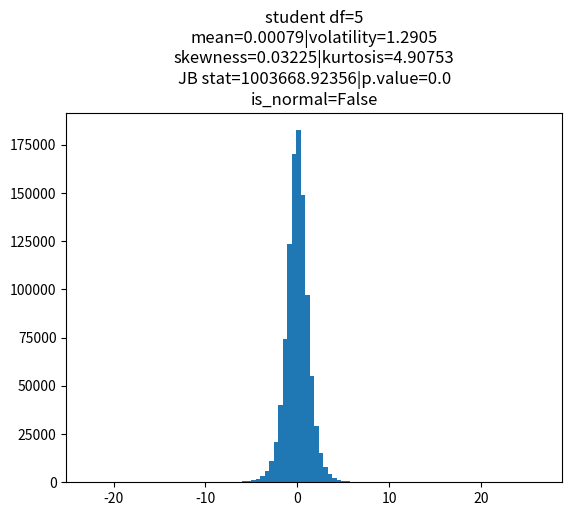
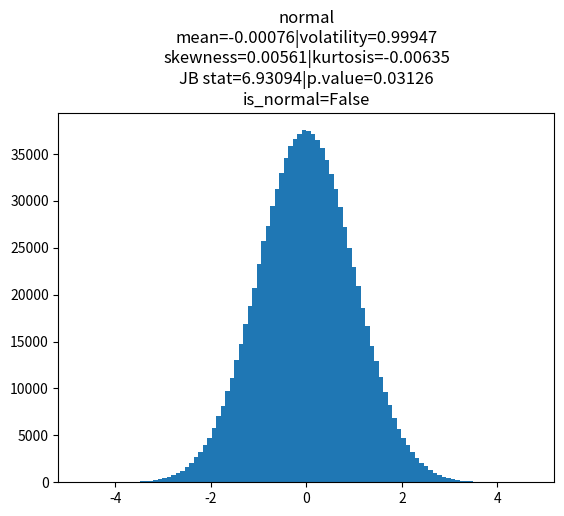

These figures' Python source, in order:
# -*- coding: utf-8 -*-
"""
Spyder Editor

This is a temporary script file.
"""

import numpy as np
import pandas as pd
import matplotlib as mpl
import scipy
import matplotlib.pyplot as plt
from scipy.stats import skew, kurtosis, chi2
import scipy.stats as st

#inputs
coeff = 5
# df in student, scale in exponential
size = 10**6
random_variable_type = 'student' 
#options : # normal student uniform exponential chi-squared
decimals = 5

#code
str_title = random_variable_type
if random_variable_type == 'normal':
    x = np.random.standard_normal(size=size)
elif random_variable_type == 'student':
    x = np.random.standard_t(df=coeff, size=size)
    str_title = str_title + ' df=' + str(coeff)
elif random_variable_type == 'uniform':    
    x = np.random.uniform(low=0.0, high=1.0, size=size)
elif random_variable_type == 'exponential':    
    x = np.random.exponential(scale=coeff, size=size)
    str_title = str_title + ' scale=' + str(coeff)
elif random_variable_type == 'chi-squared':
    x = np.random.chisquare(df=coeff, size=size)
    str_title = str_title + ' df=' + str(coeff)

mu = np.mean(x)
sigma = np.std(x)
skew = skew(x)
kurt = kurtosis(x)

# test of normality: Jarque-Bera
jb_stat = size/6 * (skew**2 + 1/4*kurt**2)
p_value = 1 - chi2.cdf(jb_stat, df=2)
is_normal = (p_value > 0.05) # equivalently jb < 6

str_title += '\n' + 'mean=' + str(np.round(mu,decimals)) \
    + '|' + 'volatility=' + str(np.round(sigma,decimals)) \
    + '\n' + 'skewness=' + str(np.round(skew,decimals)) \
    + '|' + 'kurtosis=' + str(np.round(kurt,decimals)) \
    + '\n' + 'JB stat=' + str(np.round(jb_stat, decimals)) \
    + '|' + 'p.value=' + str(np.round(p_value, decimals)) \
    + '\n' + 'is_normal=' + str(is_normal)
        
#plot       
plt.figure()
plt.hist(x, bins=100)
plt.title(str_title)
plt.show()




##########################################
# LOOP OF JARQUE-BERA NORMALITY TEST
##########################################

n = 0
is_normal = True
str_title = 'normal'

while is_normal and n < 500:
    x = np.random.standard_normal(size=10**6)
    mu = st.tmean(x)  #tmean
    sigma = st.tstd(x) #tstd
    skew = st.skew(x)
    kurt = st.kurtosis(x)
    jb_stat = size/6 * (skew**2 + 1/4*kurt**2)
    p_value = 1 - st.chi2.cdf(jb_stat, df=2)
    is_normal = (p_value > 0.05) #equivalently jb < 6
    print('n=' + str(n) + '| is normal' + str(is_normal))
    n += 1
    
str_title += '\n' + 'mean=' + str(np.round(mu,decimals)) \
    + '|' + 'volatility=' + str(np.round(sigma,decimals)) \
    + '\n' + 'skewness=' + str(np.round(skew,decimals)) \
    + '|' + 'kurtosis=' + str(np.round(kurt,decimals)) \
    + '\n' + 'JB stat=' + str(np.round(jb_stat, decimals)) \
    + '|' + 'p.value=' + str(np.round(p_value, decimals)) \
    + '\n' + 'is_normal=' + str(is_normal)    
    
#plot       
plt.figure()
plt.hist(x, bins=100)
plt.title(str_title)
plt.show()
